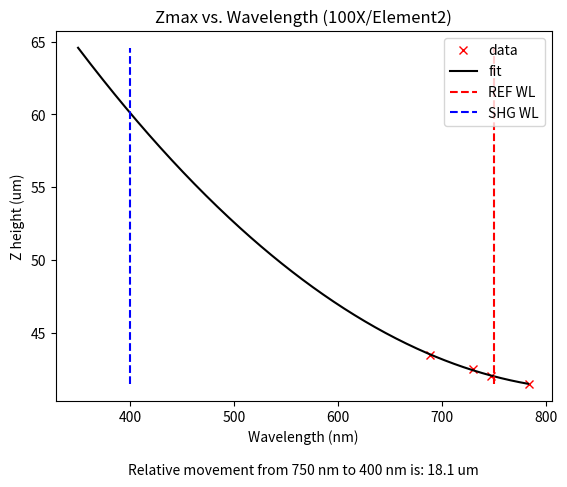

Write the Python code that produced this figure.
"""
Pinhole experiment to find the optimal focus for SHG and reference wavelengths
"""
import numpy as np
import matplotlib.pyplot as plt
from scipy.optimize import curve_fit

x = 750 # reference wavelength
y = 400 # SHG wavelength

px = np.array([280,350,380,450]) # pixel array
x_values = np.array([784,747,730,689]) # corresponding wavelengths
y_values = np.array([41.5,42,42.5,43.5]) # Zmax array

# objective function
def objective(x, a, b, c):
	return a * x + b * x**2 + c

# fit curve
popt, _ = curve_fit(objective, x_values, y_values)

# define new input values
x_new = np.arange(350, max(x_values), 1)
# unpack optima parameters for the objective function
a, b, c = popt
# use optimal parameters to calculate new values
y_new = objective(x_new, a, b, c)
ref_z = y_new[list(x_new).index(x)]
shg_z = y_new[list(x_new).index(y)]
str = f"Relative movement from {x} nm to {y} nm is: {round(shg_z - ref_z,2)} um"
print(str)

plt.plot(x_values,y_values,'x',color='red',label='data')
plt.plot(x_new,y_new,color='black',label='fit')
plt.vlines([x],min(y_new),max(y_new),linestyle='dashed',label='REF WL',color='red')
plt.vlines([y],min(y_new),max(y_new),linestyle='dashed',label='SHG WL',color='blue')
plt.xlabel(f'Wavelength (nm)\n\n{str}')
plt.ylabel('Z height (um)')
plt.title('Zmax vs. Wavelength (100X/Element2)')
plt.legend()
plt.show()